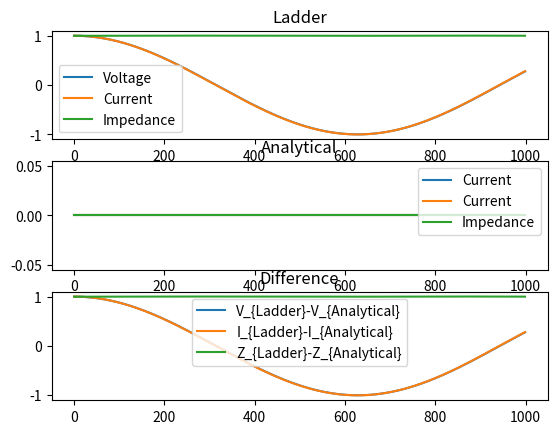
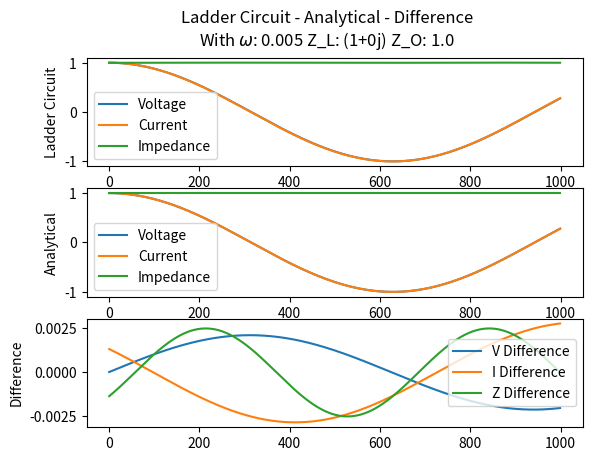
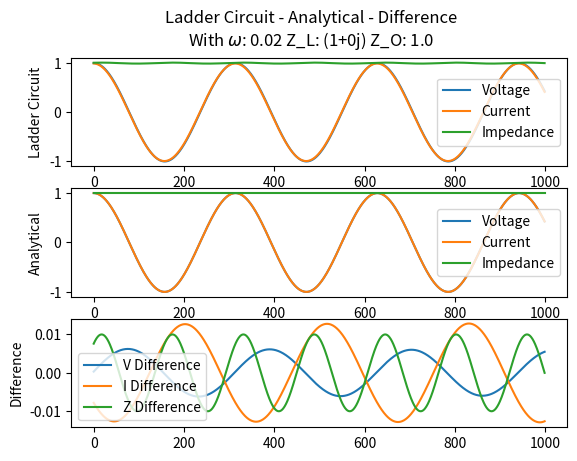
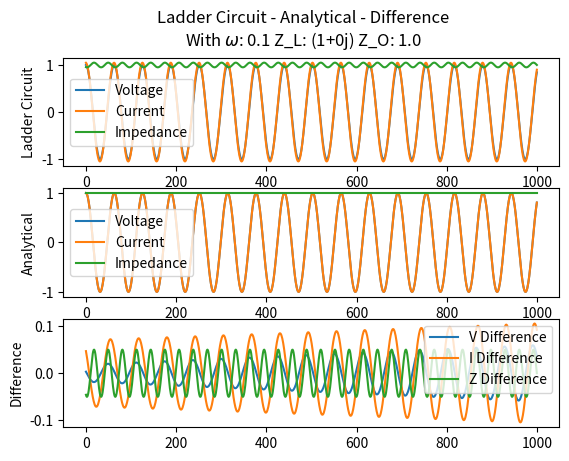
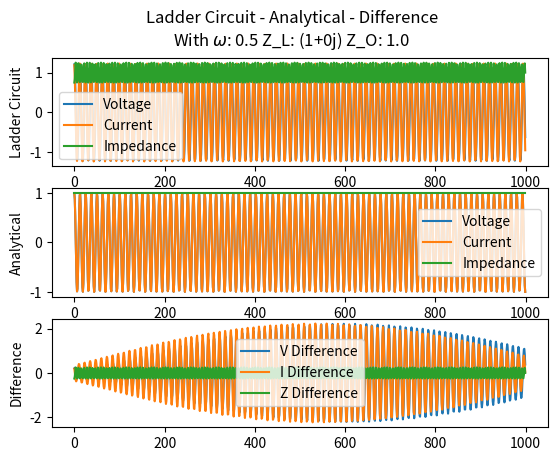
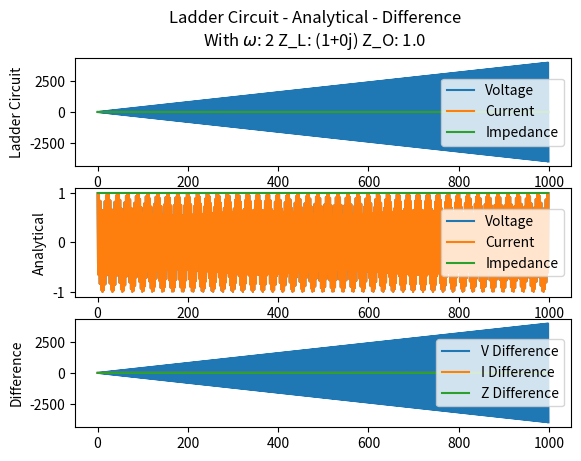

Write Python code to recreate these figures, in order.
import numpy as np
import matplotlib.pyplot as plt
import matplotlib.animation as animation


## ANIMATE 1 = animation window
## ANIMATE 2 = 2 plots at 0 and Pi/2
## ANIMATE 3 = 1000 iterations VSWR
## ANIMATE 4 = look at changing omega
global ANIMATE
ANIMATE = 4

def ladderCircuit(w, L, C, N, Z_L, V_0):
    Z_total = np.empty(N, dtype=complex)  # I am going to test this
    I_total = np.empty(N, dtype=complex)
    V_total = np.empty(N, dtype=complex)

    Z_total[-1] = Z_L
    for n in range(N-2, -1, -1):
        Z_total[n] = (1j*w*C + (Z_total[n+1]+1j*w*L)**-1)**-1

    # I am not including V_0 in my V_total.
    # The reason I am doing this is because it makes my loop look nicer.
    # I am going to scale my V_0
    I_total[0] = V_0/Z_total[0]
    V_total[0] = V_0 - 1j*w*L*I_total[0]
    for n in range(0, N-1):
        I_total[n+1] = I_total[n]-1j*w*C*V_total[n]
        V_total[n+1] = V_total[n]-1j*w*L*I_total[n+1]

    return {'V': V_total, 'I': I_total, 'Z': Z_total}


if __name__ == '__main__':
    ## These are the inputs for my ladder circuit
    V_0 = (1+0j)  # V
    L = 1  # H
    C = 1  # F
    w = 0.005  # s**-1
    N = 1000  #
    Z_L = ((L/C) ** 0.5 + 0j)

    ## These are inputs for my analytical solution
    x = np.arange(N)
    lam = 2 * np.pi / w
    Z_0 = (L/C)**5
    rho_0 = (Z_L - Z_0)/(Z_L + Z_0)




    # Z_L = np.exp(1j * np.pi / 4)
    output = ladderCircuit(w, L, C, N, Z_L, V_0)

    fig, (ax1, ax2, ax3) = plt.subplots(3, 1)

    global domainData
    domainData = np.empty((N, 3))
    for jjj in range(3):
        domainData[:, jjj] = np.arange(N)

    # x = np.arange(0, 2 * np.pi, 0.01)
    ladderData = np.empty((N, 3))
    ladderData[:, 0] = np.real(output['V'])
    ladderData[:, 1] = np.real(output['I'])
    ladderData[:, 2] = np.real(output['Z'])
    line_V, = ax1.plot(np.real(output['V']), label='Voltage')
    line_I, = ax1.plot(np.real(output['I']), label='Current')
    line_Z, = ax1.plot(np.real(output['Z']), label='Impedance')
    # ladderPlots, = ax1.plot([], [],'-')
    # ax1.legend(['Voltage', 'Current', 'Impedance'])
    ax1.legend()
    plt.autoscale()

    global analyticalData
    analyticalData = np.zeros((N, 3), dtype=complex)
    V_i, I_i, Z_i = analyticalData.T
    V_plot, = ax2.plot(np.real(V_i), label='Current')
    I_plot, = ax2.plot(np.real(I_i), label='Current')
    Z_plot, = ax2.plot(np.real(Z_i), label='Impedance')
    # analyticalPlots, = ax2.plot([], [],'-')
    # plt.autoscale()
    # ax2.legend(['Voltage', 'Current', 'Impedance'])
    ax2.legend()

    differenceData = ladderData - np.real(analyticalData)
    V_diff, = ax3.plot(np.real(output['V'] - V_i), label='V_{Ladder}-V_{Analytical}')
    I_diff, = ax3.plot(np.real(output['I'] - I_i), label='I_{Ladder}-I_{Analytical}')
    Z_diff, = ax3.plot(np.real(output['Z'] - Z_i), label='Z_{Ladder}-Z_{Analytical}')
    # differencePlots, = ax3.plot([], [], '-')
    # ax3.legend(['V Diff', 'I Diff', 'Z Diff'])
    ax3.legend()

    ax1.set_title('Ladder')
    ax2.set_title('Analytical')
    ax3.set_title('Difference')

    # lines = [ladderPlots, analyticalPlots, differencePlots]

    def animateFunc(iii, V_t=None):
        if V_t is None:
            # I am interested in giving this a try, but I am not sure it'll work
            waveMod = 0.05 / w  # This is a modifier to increase speed
            V_t = np.exp(1j * w * iii * waveMod)  #The extra 50 is to make the solution animate faster
        newYdata = ladderCircuit(w, L, C, N, Z_L, V_t)
        ladderData[:, 0] = np.real(newYdata['V'])
        ladderData[:, 1] = np.real(newYdata['I'])
        ladderData[:, 2] = np.real(newYdata['Z'])

        rho = rho_0 * np.exp(4j * np.pi * (x - N + 1) / lam)

        # I need to maintain the boundary condition
        V_c = V_t / ((1 + rho[0]))
        V_i = V_c * np.exp(-2j * np.pi * x / lam) * (1 + rho)
        I_i = V_c / Z_0 * np.exp(-2j * np.pi * x / lam) * (1 - rho)
        Z_i = V_i / I_i

        analyticalData[:, 0] = V_i
        analyticalData[:, 1] = I_i
        analyticalData[:, 2] = Z_i

        differenceData = ladderData - np.real(analyticalData)

        if ANIMATE == 1:
            line_V.set_ydata(np.real(newYdata['V']))  # update the data.
            line_I.set_ydata(np.real(newYdata['I']))  # update the data.
            line_Z.set_ydata(np.real(newYdata['Z']))  # update the data.

            V_plot.set_ydata(np.real(V_i))
            I_plot.set_ydata(np.real(I_i))
            Z_plot.set_ydata(np.real(Z_i))

            V_diff.set_ydata(np.real(newYdata['V'] - V_i))  # update the data.
            I_diff.set_ydata(np.real(newYdata['I'] - I_i))  # update the data.
            Z_diff.set_ydata(np.real(newYdata['Z'] - Z_i))  # update the data.

            # ladderPlots.set_data(domainData, ladderData)
            # analyticalPlots.set_data(domainData, analyticalData)
            # differencePlots.set_data(domainData, differenceData)

            if iii == 2:
                ax1.relim()
                ax1.autoscale_view()

                ax2.relim()
                ax2.autoscale_view()

                ax3.relim()
                ax3.autoscale_view()
                plt.draw()

            # lines = ladderPlots#, analyticalPlots, differencePlots]
            emptyPlot = ax1.plot([])

            return emptyPlot

        # if ANIMATE == 1:
        #     if iii == 0:
        #         ax1.relim()
        #         ax1.autoscale_view()
        #         plt.draw()
        #     return line_V, line_I, line_Z


    if ANIMATE == 1:
        ani = animation.FuncAnimation(
            fig, animateFunc, interval=200, blit=True, save_count=10)
    elif ANIMATE == 2:
        plt.close(fig)
        fig2, ((ax21, ax22), (ax23, ax24), (ax25, ax26)) = plt.subplots(3, 2)
        fig2.suptitle('Ladder Circuit - Analytical - Difference\nWith Load: {}'.format(Z_L))

        newYdata1 = ladderCircuit(w, L, C, N, Z_L, V_0)
        animateFunc(0,1)
        V_i, I_i, Z_i = analyticalData.T
        V_plot1, = ax21.plot(np.real(newYdata1['V']), label='Voltage')
        I_plot1, = ax21.plot(np.real(newYdata1['I']), label='Current')
        Z_plot1, = ax21.plot(np.real(newYdata1['Z']), label='Impedance')
        ax21.set_title('Values at 0')
        ax21.set_ylabel('Ladder Circuit')
        ax21.legend()
        plt.autoscale()

        V_plot1, = ax23.plot(np.real(V_i), label='Voltage')
        I_plot1, = ax23.plot(np.real(I_i), label='Current')
        Z_plot1, = ax23.plot(np.real(Z_i), label='Impedance')
        ax23.set_ylabel('Analytical')
        ax23.legend()
        plt.autoscale()

        V_plot1, = ax25.plot(np.real(newYdata1['V']) - np.real(V_i), label='V Difference')
        I_plot1, = ax25.plot(np.real(newYdata1['I']) - np.real(I_i), label='I Difference')
        Z_plot1, = ax25.plot(np.real(newYdata1['Z']) - np.real(Z_i), label='Z Difference')
        ax25.set_ylabel('Difference')
        ax25.legend()
        plt.autoscale()

        differenceData[:, 0] = np.real(newYdata1['V']) - np.real(V_i)
        differenceData[:, 1] = np.real(newYdata1['I']) - np.real(I_i)
        differenceData[:, 2] = np.real(newYdata1['Z']) - np.real(Z_i)

        V_1 = np.exp(1j*np.pi/2)
        animateFunc(0, V_1)
        V_i, I_i, Z_i = analyticalData.T
        newYdata2 = ladderCircuit(w, L, C, N, Z_L, V_1)
        V_plot2, = ax22.plot(np.real(newYdata2['V']), label='Voltage')
        I_plot2, = ax22.plot(np.real(newYdata2['I']), label='Current')
        Z_plot2, = ax22.plot(np.real(newYdata2['Z']), label='Impedance')
        ax22.legend()
        ax22.set_title('Values at $\pi / (2 \omega)$')
        plt.autoscale()

        V_plot2, = ax24.plot(np.real(V_i), label='Voltage')
        I_plot2, = ax24.plot(np.real(I_i), label='Current')
        Z_plot2, = ax24.plot(np.real(Z_i), label='Impedance')
        ax24.legend()
        plt.autoscale()

        V_plot1, = ax26.plot(np.real(newYdata2['V']) - np.real(V_i), label='V Difference')
        I_plot1, = ax26.plot(np.real(newYdata2['I']) - np.real(I_i), label='I Difference')
        Z_plot1, = ax26.plot(np.real(newYdata2['Z']) - np.real(Z_i), label='Z Difference')
        ax26.legend()
        plt.autoscale()

        differenceData2 = np.empty_like(differenceData)
        differenceData2[:, 0] = np.real(newYdata2['V']) - np.real(V_i)
        differenceData2[:, 1] = np.real(newYdata2['I']) - np.real(I_i)
        differenceData2[:, 2] = np.real(newYdata2['Z']) - np.real(Z_i)


    elif ANIMATE == 3:
        V_max = np.empty(1000)
        for iii in range(1000):
            V_t = np.exp(1j * 0.005 * iii * 2)  # The extra 50 is to make the solution animate faster
            newYdata = ladderCircuit(w, L, C, N, Z_L, V_t)
            V_max[iii] = np.abs(np.real(newYdata['V'])).max()
        ax1.clear()
        line_V, = ax1.plot(newYdata['V'], label='Voltage')
        Line_I, = ax1.plot(newYdata['I'], label='Current')
        line_Z, = ax1.plot(newYdata['Z'], label='Impedance')
        ax1.legend()
    elif ANIMATE == 4:
        figlist = []
        axlist = []
        datalist = []
        datalist2 = []
        for ww in [0.005 , 0.02, 0.1, 0.5, 2]:
            V_0 = 1
            newdata = ladderCircuit(ww, 1, 1, 1000, 1, V_0)
            lam = 2*np.pi/ww
            animateFunc(0, 1)
            datalist.append(newdata)
            datalist2.append(analyticalData)
            fig2, ax = plt.subplots(3, 1)
            ax21, ax23, ax25 = ax
            figlist.append(fig)
            axlist.append(ax)
            Z_0 = np.sqrt((L / C))
            fig2.suptitle('Ladder Circuit - Analytical - Difference\nWith $\omega$: {} Z_L: {} Z_O: {}'.format(ww, Z_L, np.round(Z_0,3)))

            V_i, I_i, Z_i = analyticalData.T
            V_plot1, = ax21.plot(np.real(newdata['V']), label='Voltage')
            I_plot1, = ax21.plot(np.real(newdata['I']), label='Current')
            Z_plot1, = ax21.plot(np.real(newdata['Z']), label='Impedance')
            ax21.set_ylabel('Ladder Circuit')
            ax21.legend()
            plt.autoscale()

            V_plot1, = ax23.plot(np.real(V_i), label='Voltage')
            I_plot1, = ax23.plot(np.real(I_i), label='Current')
            Z_plot1, = ax23.plot(np.real(Z_i), label='Impedance')
            ax23.set_ylabel('Analytical')
            ax23.legend()
            plt.autoscale()

            V_plot1, = ax25.plot(np.real(newdata['V']) - np.real(V_i), label='V Difference')
            I_plot1, = ax25.plot(np.real(newdata['I']) - np.real(I_i), label='I Difference')
            Z_plot1, = ax25.plot(np.real(newdata['Z']) - np.real(Z_i), label='Z Difference')
            ax25.set_ylabel('Difference')
            ax25.legend()
            plt.autoscale()
